Photos from the image-classification dataset "single" in the GitHub repository jiaxuan030331/Its2CLR_minimal. Its 2 classes are: normal real, tumor real.

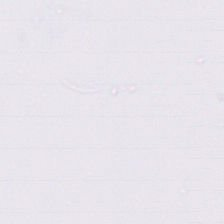
Label: tumor real

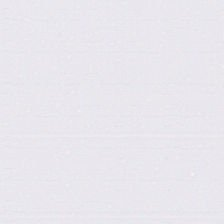
Label: normal real

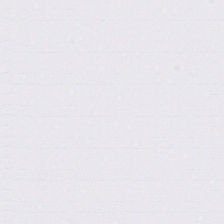
Label: tumor real

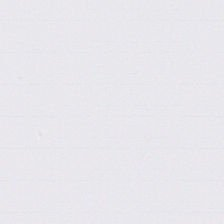
Label: normal real

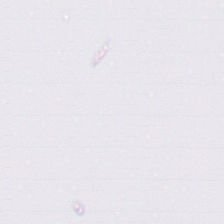
Label: tumor real

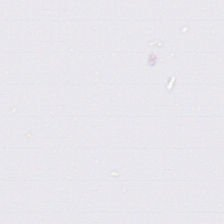
Label: normal real
